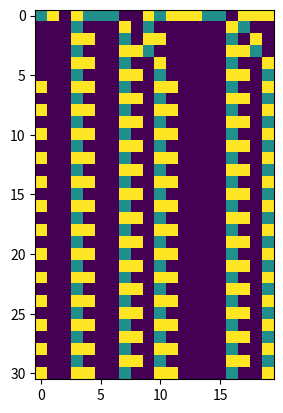

Reproduce this figure in Python.

# Cellular automata code with functions and classes

import random
import matplotlib.pyplot
import numpy

# Function that takes a number and converts it to base 3 with an input padding
def ternarypadconversion(number, pad):
    ternary= numpy.base_repr(number, base= 3, padding= 0)
    while(len(ternary)<pad): 
        ternary= "0"+ ternary
    return ternary

# Function that makes a table for evolving each neighbourhood given an input rule number (not in base 3)
def maketable(rule):
    neighbourhoods= [(0,0), (0,1), (0,2), (1,0), (2,0), (1,1), (1,2), (2,1), (2,2)]
    ternaryrule= ternarypadconversion(rule, len(neighbourhoods))
    return dict(zip(neighbourhoods, map(int, reversed(ternaryrule))))

# Class for the cellular automata
class ECA(object):
    # Initializes cellular automatas
    def __init__(self, rule, initial):
        self.lookuptable= maketable(rule)
        self.initial= initial
        self.spacetime= [initial]
        self.current= initial.copy()
        self._length= len(initial)
        
    # Evolves cellular automatas
    def evolve(self, time):
        for _ in range(time):
            new= []
            for i in range(self._length):
                neighbourhood= (self.current[(i-1)], self.current[i])
                new.append(self.lookuptable[neighbourhood])
            self.current= new
            self.spacetime.append(new)
            
size= 20 # Row size of the cellular automata            
initial= [random.randint(0,2) for _ in range(size)] # Initializes a random starting row




# Making a cellular automata object. 
# Takes two inputs: rule number, starting row
ca= ECA(69, initial) 

ca.evolve(30) # Iterate the cellular automata input times

# Graph the cellular automata
matplotlib.pyplot.imshow(ca.spacetime)
matplotlib.pyplot.show()